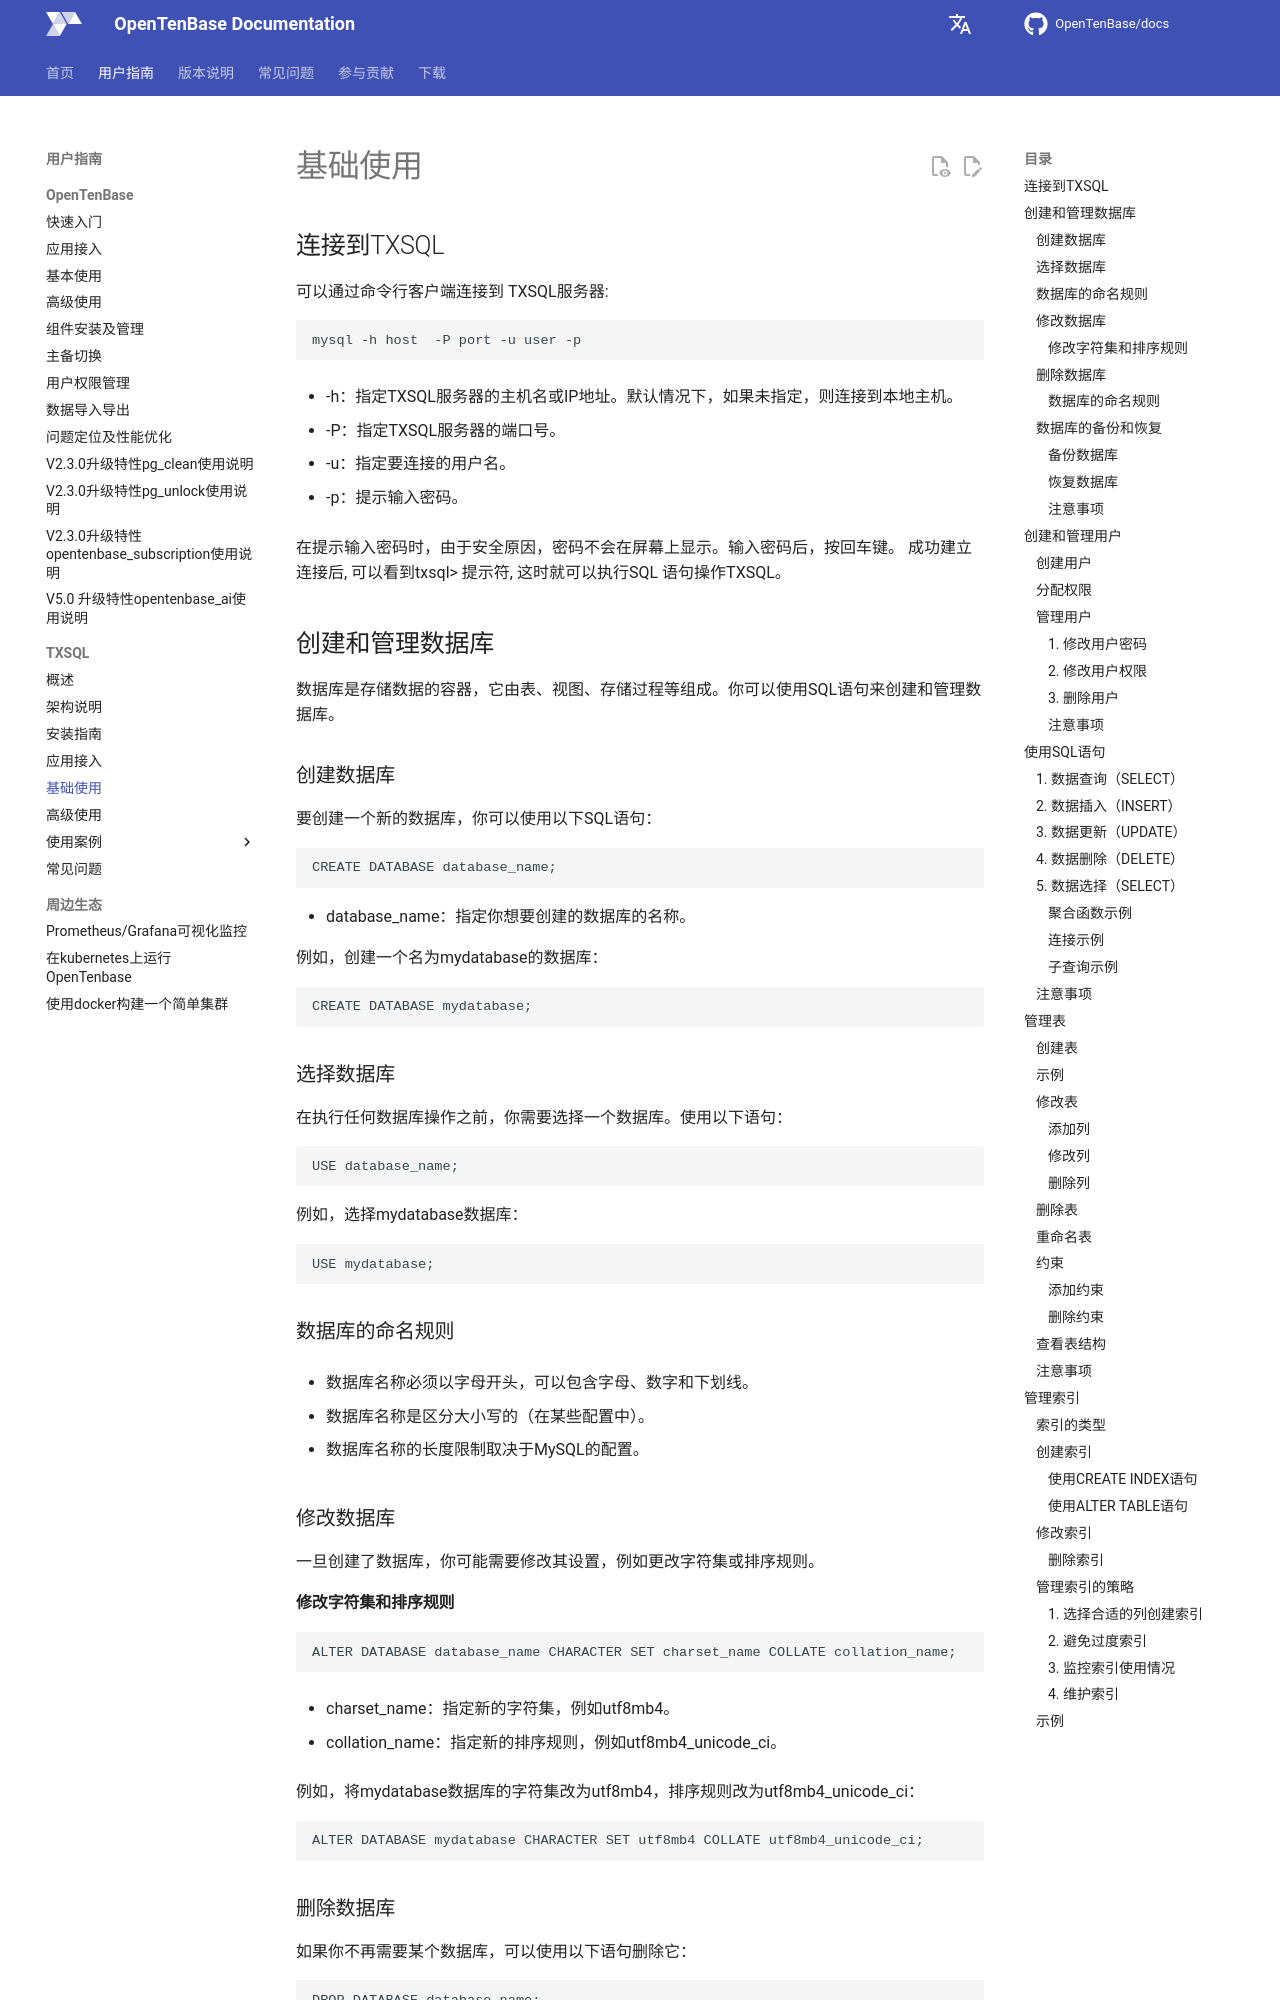

repository: OpenTenBase/docs · page: guide/20-txsql_basic/index.html · generator: mkdocs

## 连接到TXSQL

可以通过命令行客户端连接到 TXSQL服务器:
```sql
mysql -h host  -P port -u user -p
```
- -h：指定TXSQL服务器的主机名或IP地址。默认情况下，如果未指定，则连接到本地主机。

- -P：指定TXSQL服务器的端口号。

- -u：指定要连接的用户名。

- -p：提示输入密码。

在提示输入密码时，由于安全原因，密码不会在屏幕上显示。输入密码后，按回车键。
成功建立连接后, 可以看到txsql> 提示符, 这时就可以执行SQL 语句操作TXSQL。

## 创建和管理数据库

数据库是存储数据的容器，它由表、视图、存储过程等组成。你可以使用SQL语句来创建和管理数据库。

### 创建数据库

要创建一个新的数据库，你可以使用以下SQL语句：
```sql
CREATE DATABASE database_name;
```
- database_name：指定你想要创建的数据库的名称。

例如，创建一个名为mydatabase的数据库：
```sql
CREATE DATABASE mydatabase;
```
### 选择数据库

在执行任何数据库操作之前，你需要选择一个数据库。使用以下语句：
```sql
USE database_name;
```
例如，选择mydatabase数据库：
```sql
USE mydatabase;
```
### 数据库的命名规则

- 数据库名称必须以字母开头，可以包含字母、数字和下划线。

- 数据库名称是区分大小写的（在某些配置中）。

- 数据库名称的长度限制取决于MySQL的配置。

### 修改数据库

一旦创建了数据库，你可能需要修改其设置，例如更改字符集或排序规则。

#### 修改字符集和排序规则
```sql
ALTER DATABASE database_name CHARACTER SET charset_name COLLATE collation_name;
```
- charset_name：指定新的字符集，例如utf8mb4。

- collation_name：指定新的排序规则，例如utf8mb4_unicode_ci。

例如，将mydatabase数据库的字符集改为utf8mb4，排序规则改为utf8mb4_unicode_ci：
```sql
ALTER DATABASE mydatabase CHARACTER SET utf8mb4 COLLATE utf8mb4_unicode_ci;
```
### 删除数据库

如果你不再需要某个数据库，可以使用以下语句删除它：
```sql
DROP DATABASE database_name;
```
例如，删除mydatabase数据库：
```sql
DROP DATABASE mydatabase;
```
#### 数据库的命名规则

- 删除数据库是一个不可逆的操作，所以在执行此操作之前请确保没有误操作。

- 如果数据库中包含数据，删除数据库将同时删除所有表和数据。

### 数据库的备份和恢复
